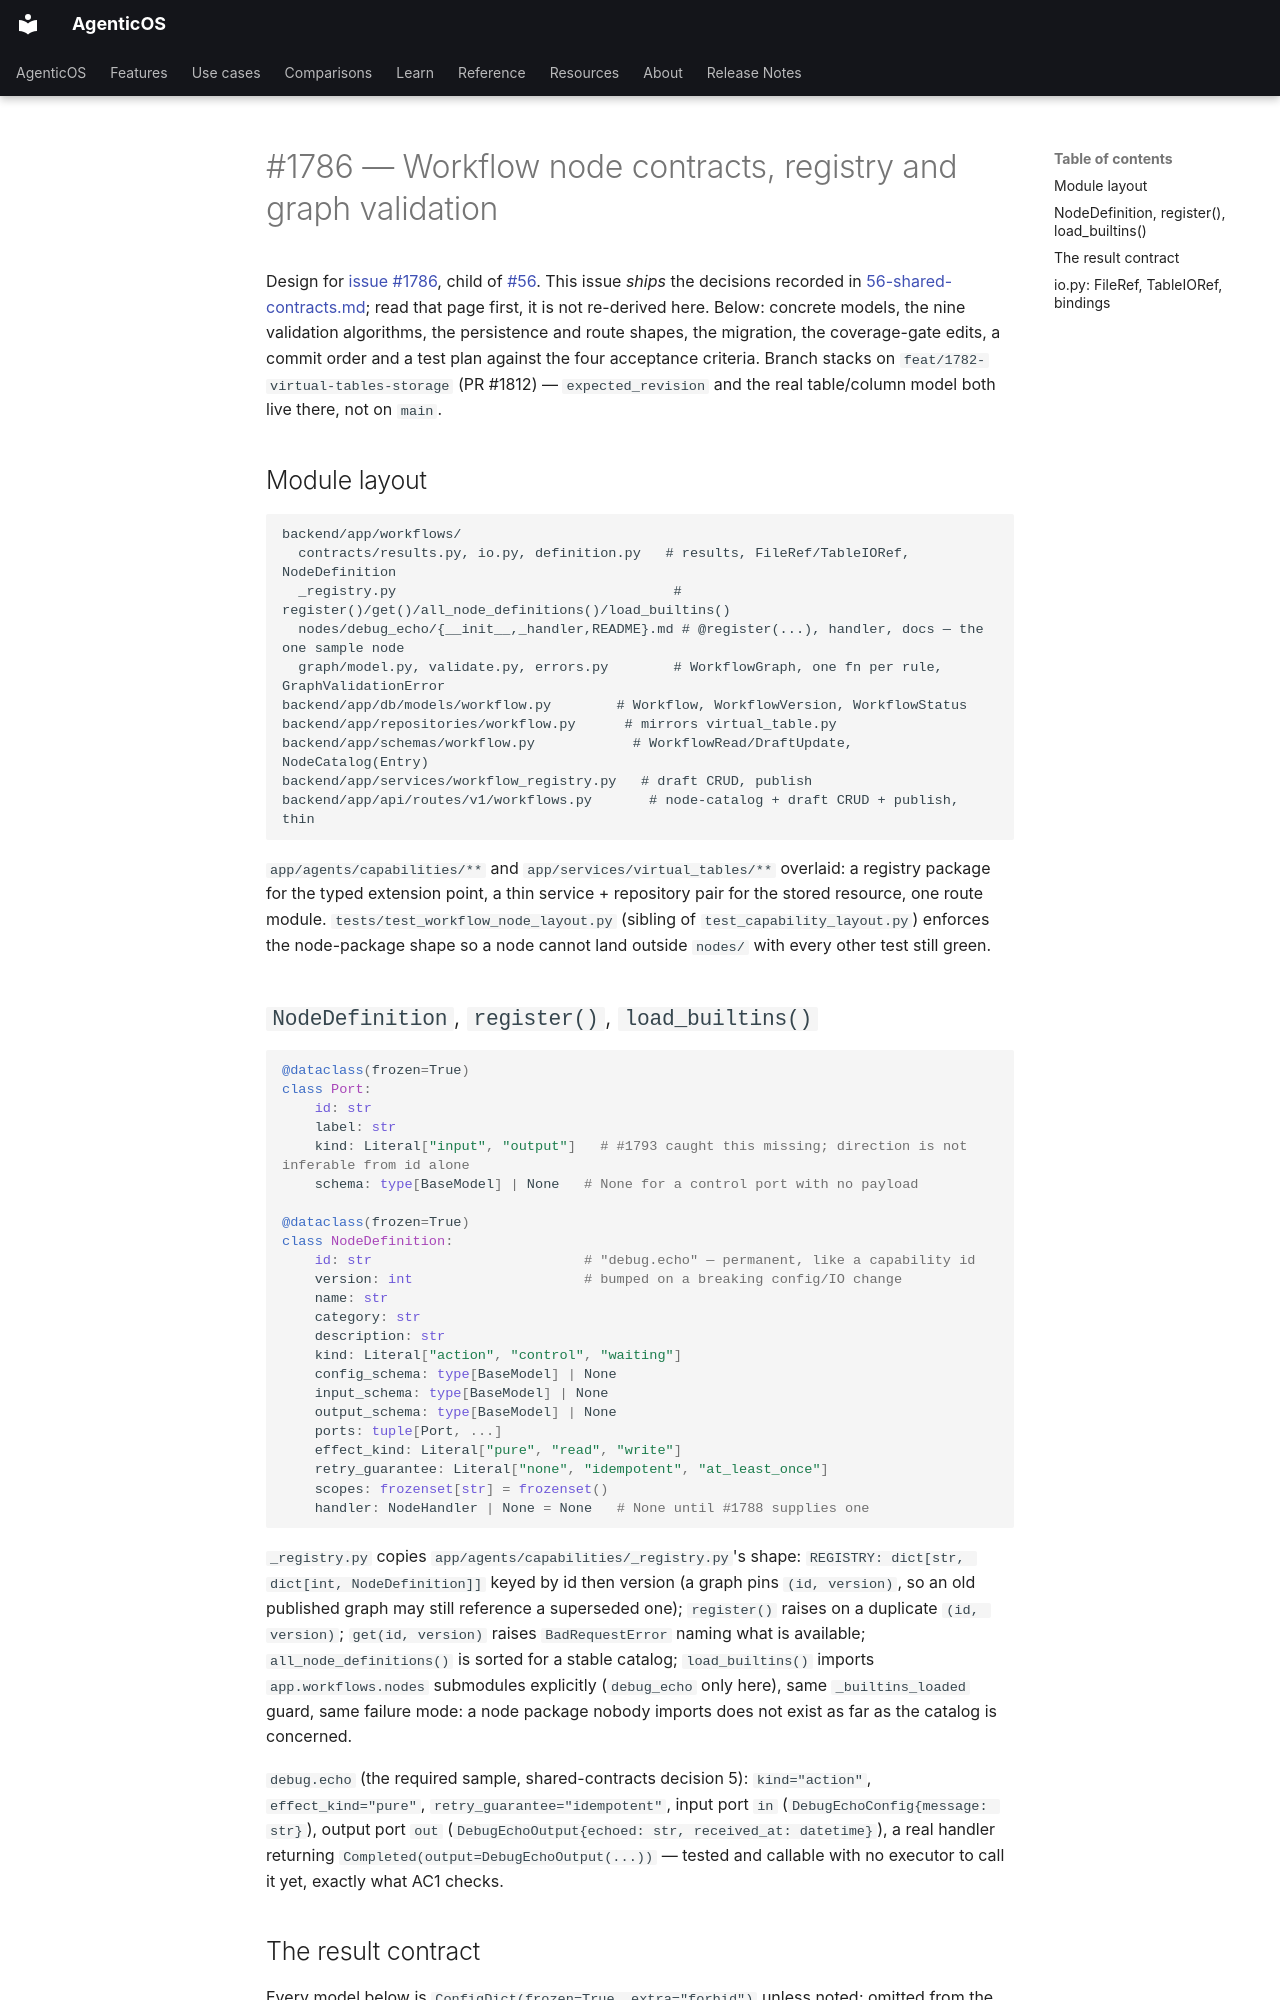

repository: vstorm-co/agenticos · page: plans/1786-node-contracts/index.html · generator: mkdocs

# #1786 — Workflow node contracts, registry and graph validation

Design for [issue #1786](https://github.com/vstorm-co/agenticos/issues/1786),
child of [#56](https://github.com/vstorm-co/agenticos/issues/56). This issue
*ships* the decisions recorded in
[56-shared-contracts.md](56-shared-contracts.md); read that page first, it is
not re-derived here. Below: concrete models, the nine validation algorithms,
the persistence and route shapes, the migration, the coverage-gate edits, a
commit order and a test plan against the four acceptance criteria. Branch
stacks on `feat/1782-virtual-tables-storage` (PR #1812) — `expected_revision`
and the real table/column model both live there, not on `main`.

## Module layout

```
backend/app/workflows/
  contracts/results.py, io.py, definition.py   # results, FileRef/TableIORef, NodeDefinition
  _registry.py                                  # register()/get()/all_node_definitions()/load_builtins()
  nodes/debug_echo/{__init__,_handler,README}.md # @register(...), handler, docs — the one sample node
  graph/model.py, validate.py, errors.py        # WorkflowGraph, one fn per rule, GraphValidationError
backend/app/db/models/workflow.py        # Workflow, WorkflowVersion, WorkflowStatus
backend/app/repositories/workflow.py      # mirrors virtual_table.py
backend/app/schemas/workflow.py            # WorkflowRead/DraftUpdate, NodeCatalog(Entry)
backend/app/services/workflow_registry.py   # draft CRUD, publish
backend/app/api/routes/v1/workflows.py       # node-catalog + draft CRUD + publish, thin
```

`app/agents/capabilities/**` and `app/services/virtual_tables/**` overlaid: a
registry package for the typed extension point, a thin service + repository
pair for the stored resource, one route module. `tests/test_workflow_node_layout.py`
(sibling of `test_capability_layout.py`) enforces the node-package shape so a
node cannot land outside `nodes/` with every other test still green.

## `NodeDefinition`, `register()`, `load_builtins()`

```python
@dataclass(frozen=True)
class Port:
    id: str
    label: str
    kind: Literal["input", "output"]   # #1793 caught this missing; direction is not inferable from id alone
    schema: type[BaseModel] | None   # None for a control port with no payload

@dataclass(frozen=True)
class NodeDefinition:
    id: str                          # "debug.echo" — permanent, like a capability id
    version: int                     # bumped on a breaking config/IO change
    name: str
    category: str
    description: str
    kind: Literal["action", "control", "waiting"]
    config_schema: type[BaseModel] | None
    input_schema: type[BaseModel] | None
    output_schema: type[BaseModel] | None
    ports: tuple[Port, ...]
    effect_kind: Literal["pure", "read", "write"]
    retry_guarantee: Literal["none", "idempotent", "at_least_once"]
    scopes: frozenset[str] = frozenset()
    handler: NodeHandler | None = None   # None until #1788 supplies one
```

`_registry.py` copies `app/agents/capabilities/_registry.py`'s shape:
`REGISTRY: dict[str, dict[int, NodeDefinition]]` keyed by id then version (a
graph pins `(id, version)`, so an old published graph may still reference a
superseded one); `register()` raises on a duplicate `(id, version)`;
`get(id, version)` raises `BadRequestError` naming what is available;
`all_node_definitions()` is sorted for a stable catalog; `load_builtins()`
imports `app.workflows.nodes` submodules explicitly (`debug_echo` only here),
same `_builtins_loaded` guard, same failure mode: a node package nobody
imports does not exist as far as the catalog is concerned.

`debug.echo` (the required sample, shared-contracts decision 5):
`kind="action"`, `effect_kind="pure"`, `retry_guarantee="idempotent"`, input
port `in` (`DebugEchoConfig{message: str}`), output port `out`
(`DebugEchoOutput{echoed: str, received_at: datetime}`), a real handler
returning `Completed(output=DebugEchoOutput(...))` — tested and callable
with no executor to call it yet, exactly what AC1 checks.
